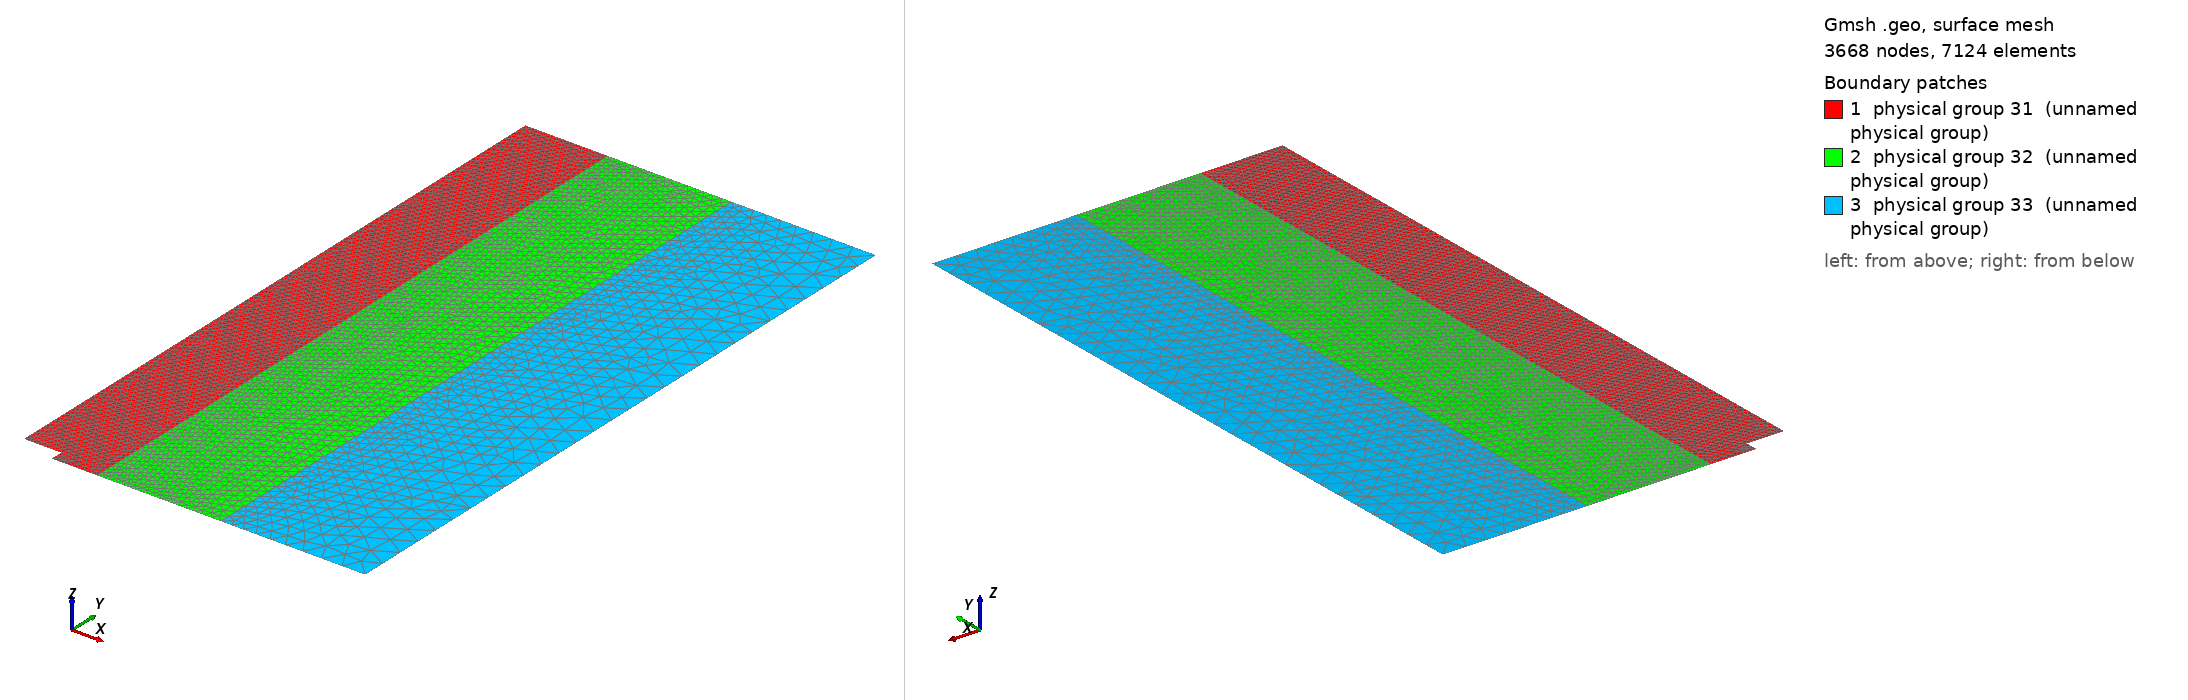

Gmsh geometry script, surface-meshed: 3668 nodes, 7124 surface elements. Boundary patches (legend numbers): 1 physical group 31 (unnamed physical group), 2 physical group 32 (unnamed physical group), 3 physical group 33 (unnamed physical group). Left view from above one corner, right view from below the opposite corner. Legend entries are the model's physical surfaces. The drawing asked Gmsh for element sizes between 1% and 20% of the model's largest extent; the script's own settings can give other sizes.

=== tank.geo (drawn) ===
inner = 0.0004;
third = inner;
twothird = 0.0008;
top = 0.0012;
middle = 0.0025;
outer = 0.006;
Point(1) = {0.009, 0, 0, inner};
Point(2) = {0.009, 0.003, 0, inner};
Point(5) = {0, 0.003, 0, inner};
Point(6) = {0.085, 0, 0, outer};
Point(19) = {0.085, 0.05, 0, outer};
Point(20) = {0.085, 0.1, 0, outer};
Point(9) = {0.085, 0.161, 0, outer};
Point(10) = {0, 0.161, 0, top};
Point(11) = {0, 0.05, 0, third};
Point(12) = {0, 0.1, 0, twothird};
Point(13) = {0.02, 0, 0, inner};
Point(14) = {0.02, 0.05, 0, third};
Point(15) = {0.02, 0.1, 0, twothird};
Point(22) = {0.02, 0.161, 0, top};
Point(16) = {0.05, 0, 0, middle};
Point(17) = {0.05, 0.05, 0, middle};
Point(18) = {0.05, 0.1, 0, middle};
Point(21) = {0.05, 0.161, 0, middle};
Line(1) = {5, 11};
Line(2) = {11, 12};
Line(3) = {12, 10};
Line(4) = {10, 22};
Line(5) = {22, 21};
Line(6) = {21, 9};
Line(7) = {9, 20};
Line(8) = {20, 19};
Line(9) = {19, 6};
Line(10) = {6, 16};
Line(11) = {16, 13};
Line(12) = {13, 1};
Line(13) = {1, 2};
Line(14) = {2, 5};
Line(15) = {13, 14};
Line(16) = {14, 15};
Line(17) = {15, 22};
Line(18) = {21, 18};
Line(19) = {18, 17};
Line(20) = {17, 16};
Line Loop(21) = {2, 3, 4, -17, -16, -15, 12, 13, 14, 1};
Plane Surface(22) = {21};
Line Loop(23) = {16, 17, 5, 18, 19, 20, 11, 15};
Plane Surface(24) = {23};
Line Loop(25) = {20, -10, -9, -8, -7, -6, 18, 19};
Plane Surface(26) = {25};
Physical Line(27) = {2, 3, 1};
Physical Line(28) = {4, 5, 6};
Physical Line(29) = {7, 8, 9};
Physical Line(30) = {10, 11, 12};
Physical Surface(31) = {22};
Physical Surface(32) = {24};
Physical Surface(33) = {26};
Physical Line(34) = {13, 14};
